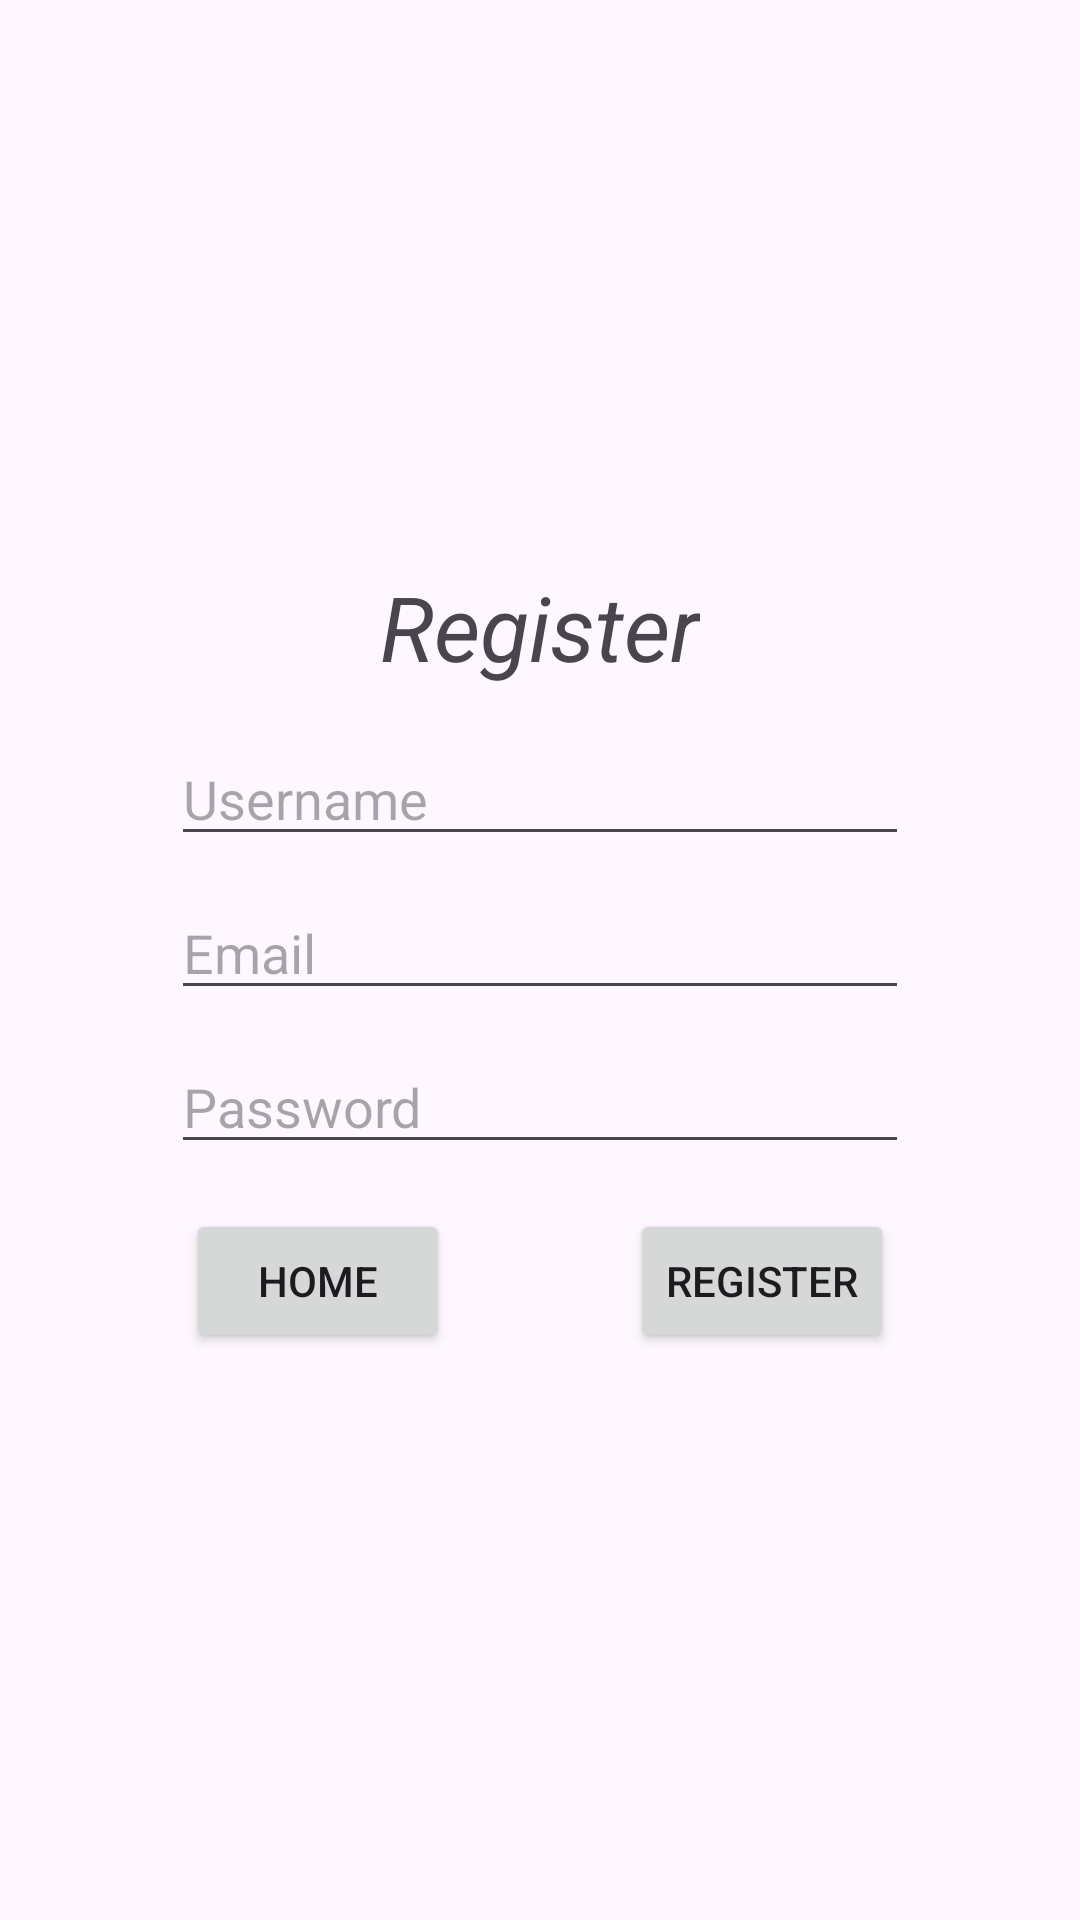

Produce the Android XML layout that renders to this screen, including the resource entries it uses.
<!-- AndroidManifest.xml: application theme Theme.LoginRegisterApp_Android -->
<!-- res/layout/fragment_register.xml -->
<?xml version="1.0" encoding="utf-8"?>
<FrameLayout xmlns:android="http://schemas.android.com/apk/res/android"
    xmlns:tools="http://schemas.android.com/tools"
    android:layout_width="match_parent"
    android:layout_height="match_parent"
    tools:context=".Register">


    <androidx.appcompat.widget.LinearLayoutCompat
        android:layout_width="wrap_content"
        android:layout_height="wrap_content"
        android:layout_gravity="center"
        android:orientation="vertical">

        <TextView
            android:id="@+id/title_home"
            android:layout_width="wrap_content"
            android:layout_height="wrap_content"
            android:layout_gravity="center"
            android:layout_margin="10dp"
            android:layout_marginBottom="59dp"
            android:text="@string/register_title_text"
            android:textSize="30sp"
            android:textStyle="italic" />


        <EditText
            android:id="@+id/editTextRegisterUsername"
            android:layout_width="match_parent"
            android:layout_height="wrap_content"
            android:layout_margin="5dp"
            android:hint="@string/edit_text_username_hint"
            android:inputType="text" />
        <EditText
            android:id="@+id/editTextRegisterEmail"
            android:layout_width="match_parent"
            android:layout_height="wrap_content"
            android:layout_margin="5dp"
            android:hint="@string/edit_text_email_hint"
            android:inputType="text" />

        <EditText
            android:id="@+id/editTextRegisterPassword"
            android:layout_width="match_parent"
            android:layout_height="wrap_content"
            android:layout_margin="5dp"
            android:hint="@string/edit_text_password_hint"
            android:inputType="textPassword" />


        <androidx.appcompat.widget.LinearLayoutCompat
            android:layout_width="wrap_content"
            android:layout_height="wrap_content"
            android:layout_gravity="center"
            android:layout_margin="5dp"
            android:orientation="horizontal">

            <Button
                android:id="@+id/homeButton"
                android:layout_width="wrap_content"
                android:layout_height="wrap_content"
                android:layout_margin="5dp"
                android:text="@string/home_button_text" />

            <View
                android:layout_width="50dp"
                android:layout_height="0dp" />

            <Button
                android:id="@+id/registerButton"
                android:layout_width="wrap_content"
                android:layout_height="wrap_content"
                android:layout_margin="5dp"
                android:text="@string/register_title_text" />


        </androidx.appcompat.widget.LinearLayoutCompat>


    </androidx.appcompat.widget.LinearLayoutCompat>
</FrameLayout>
<!-- resources referenced by this layout -->
<resources>
  <string name="edit_text_email_hint">Email</string>
  <string name="edit_text_password_hint">Password</string>
  <string name="edit_text_username_hint">Username</string>
  <string name="home_button_text">Home</string>
  <string name="register_title_text">Register</string>
  <style name="Theme.LoginRegisterApp_Android" parent="Base.Theme.LoginRegisterApp_Android" />
  <style name="Base.Theme.LoginRegisterApp_Android" parent="Theme.Material3.DayNight.NoActionBar">
          
          
      </style>
</resources>
